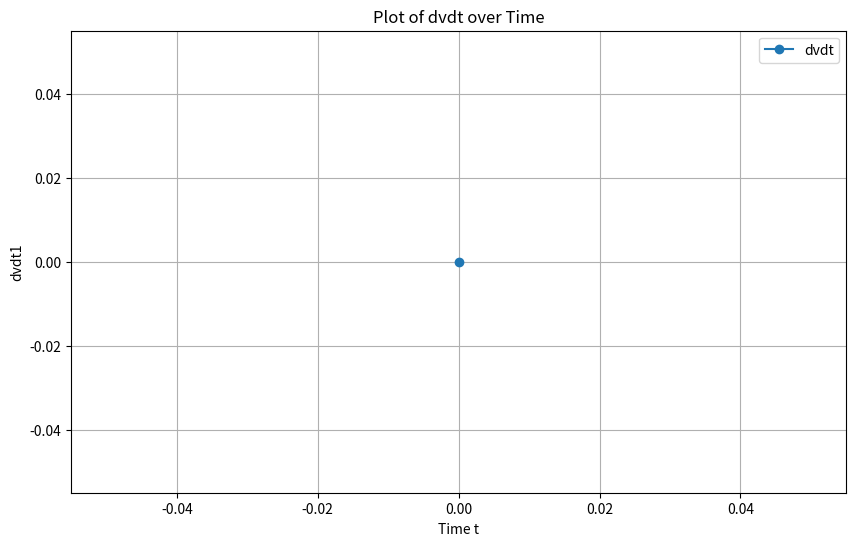
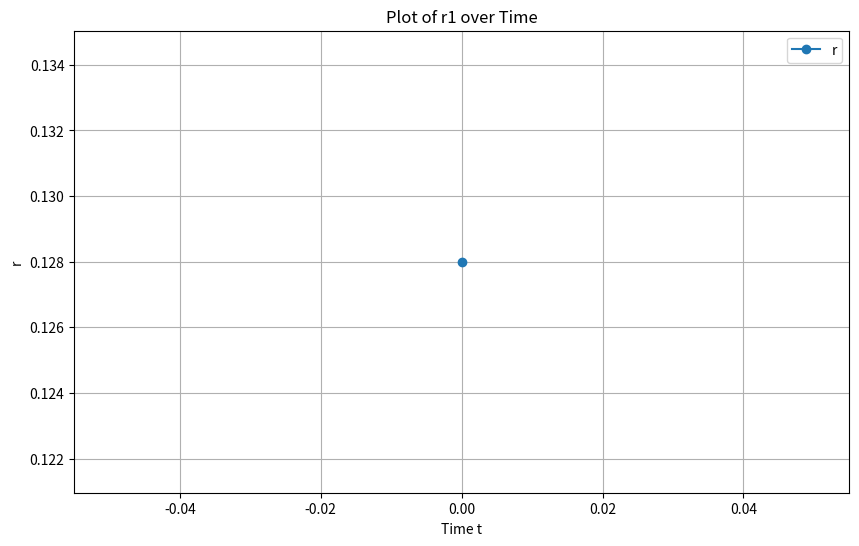

Recreate these plots in Python, in order.

import numpy as np
import matplotlib.pyplot as plt

pi = np.pi
e = np.exp(1)
R = 8.314e+18  # Gas constant in J/(mol*K)

interfacial_energy = [0.61, 0.556, 0.52 ]
diffusion_coefficient = [260, 4, 0.002]
T = [780 + 273.15, 660 + 273.15, 500 + 273.15]  # in K

a = 348.79

k_b = 1.380649e-5 

wt_cu = 1.04 / 100
fe_density = 7.87e-24
mol_cu = 63.546 * 1e-3
cu_density = 8.94e-24
mol_vol_cu = mol_cu/cu_density
mol_vol_cu = [mol_vol_cu, mol_vol_cu, mol_vol_cu]
mol_vol_fe = [7.09e21, 7.09e21,7.09e21]

# Time parameters
t = np.linspace(0, 30, 100000)
dt = t[1] - t[0]  # Timestep based on the linspace definition
    
# Initial conditions
rA0 = 0.128
r1 = np.zeros_like(t)
r1[0] = rA0


# Iterate to solve for v and dvdt
drdt1 = np.zeros_like(t)

for i in range(1, len(t)):
    
    alpha = (2*interfacial_energy[0]*mol_vol_fe[0])/(k_b*T[0])
    beta = (8*interfacial_energy[0]*((mol_vol_cu[0])**2)*diffusion_coefficient[0])/(9*R*T[0])
    
    try:
        term1 = (beta*wt_cu*fe_density)/(mol_cu)
        term2 = (beta*cu_density*4*pi*(r1[i]**3))/(3*(a**3)*mol_cu)
        
        term3 = np.exp(alpha/r1[i])  *  (3*r1[i]-alpha)
        
        if i > 0:
            term4 = np.exp(alpha/r1[i])*(r1[i-1]**3)*( (alpha/(r1[i]**2)) - 1 )
        else:
            term4 = np.exp(alpha/r1[i])*(r1[i]**3)*( (alpha/(r1[i]**2)) - 1 )
            
        term5 = (beta*cu_density*4*pi*(r1[i]**2)*t[i])/((a**3)*mol_cu)
        
        drdt1[i] = (term1 + term2) / (term3 + term4 + term5)

        # Update v using the computed dvdt
        r1[i] = r1[i-1] + drdt1[i] * dt

    except ZeroDivisionError as zde:
        print(f"ZeroDivisionError at index {i}: {zde}")
        drdt1[i] = np.nan  # Handle division by zero
    except Exception as ex:
        print(f"Error at index {i}: {ex}")
        drdt1[i] = np.nan  # Handle other exceptions

    # Plot the results
plt.figure(figsize=(10, 6))
plt.plot(t, drdt1, label='dvdt', marker='o')
plt.xlabel('Time t')
plt.ylabel('dvdt1')
plt.title('Plot of dvdt over Time')
plt.legend()
plt.grid(True)
plt.show()



    # Plot v over time as well
plt.figure(figsize=(10, 6))
plt.plot(t, r1, label='r', marker='o')
plt.xlabel('Time t')
plt.ylabel('r')
plt.title('Plot of r1 over Time')
plt.legend()
plt.grid(True)
plt.show()

print(r1)
